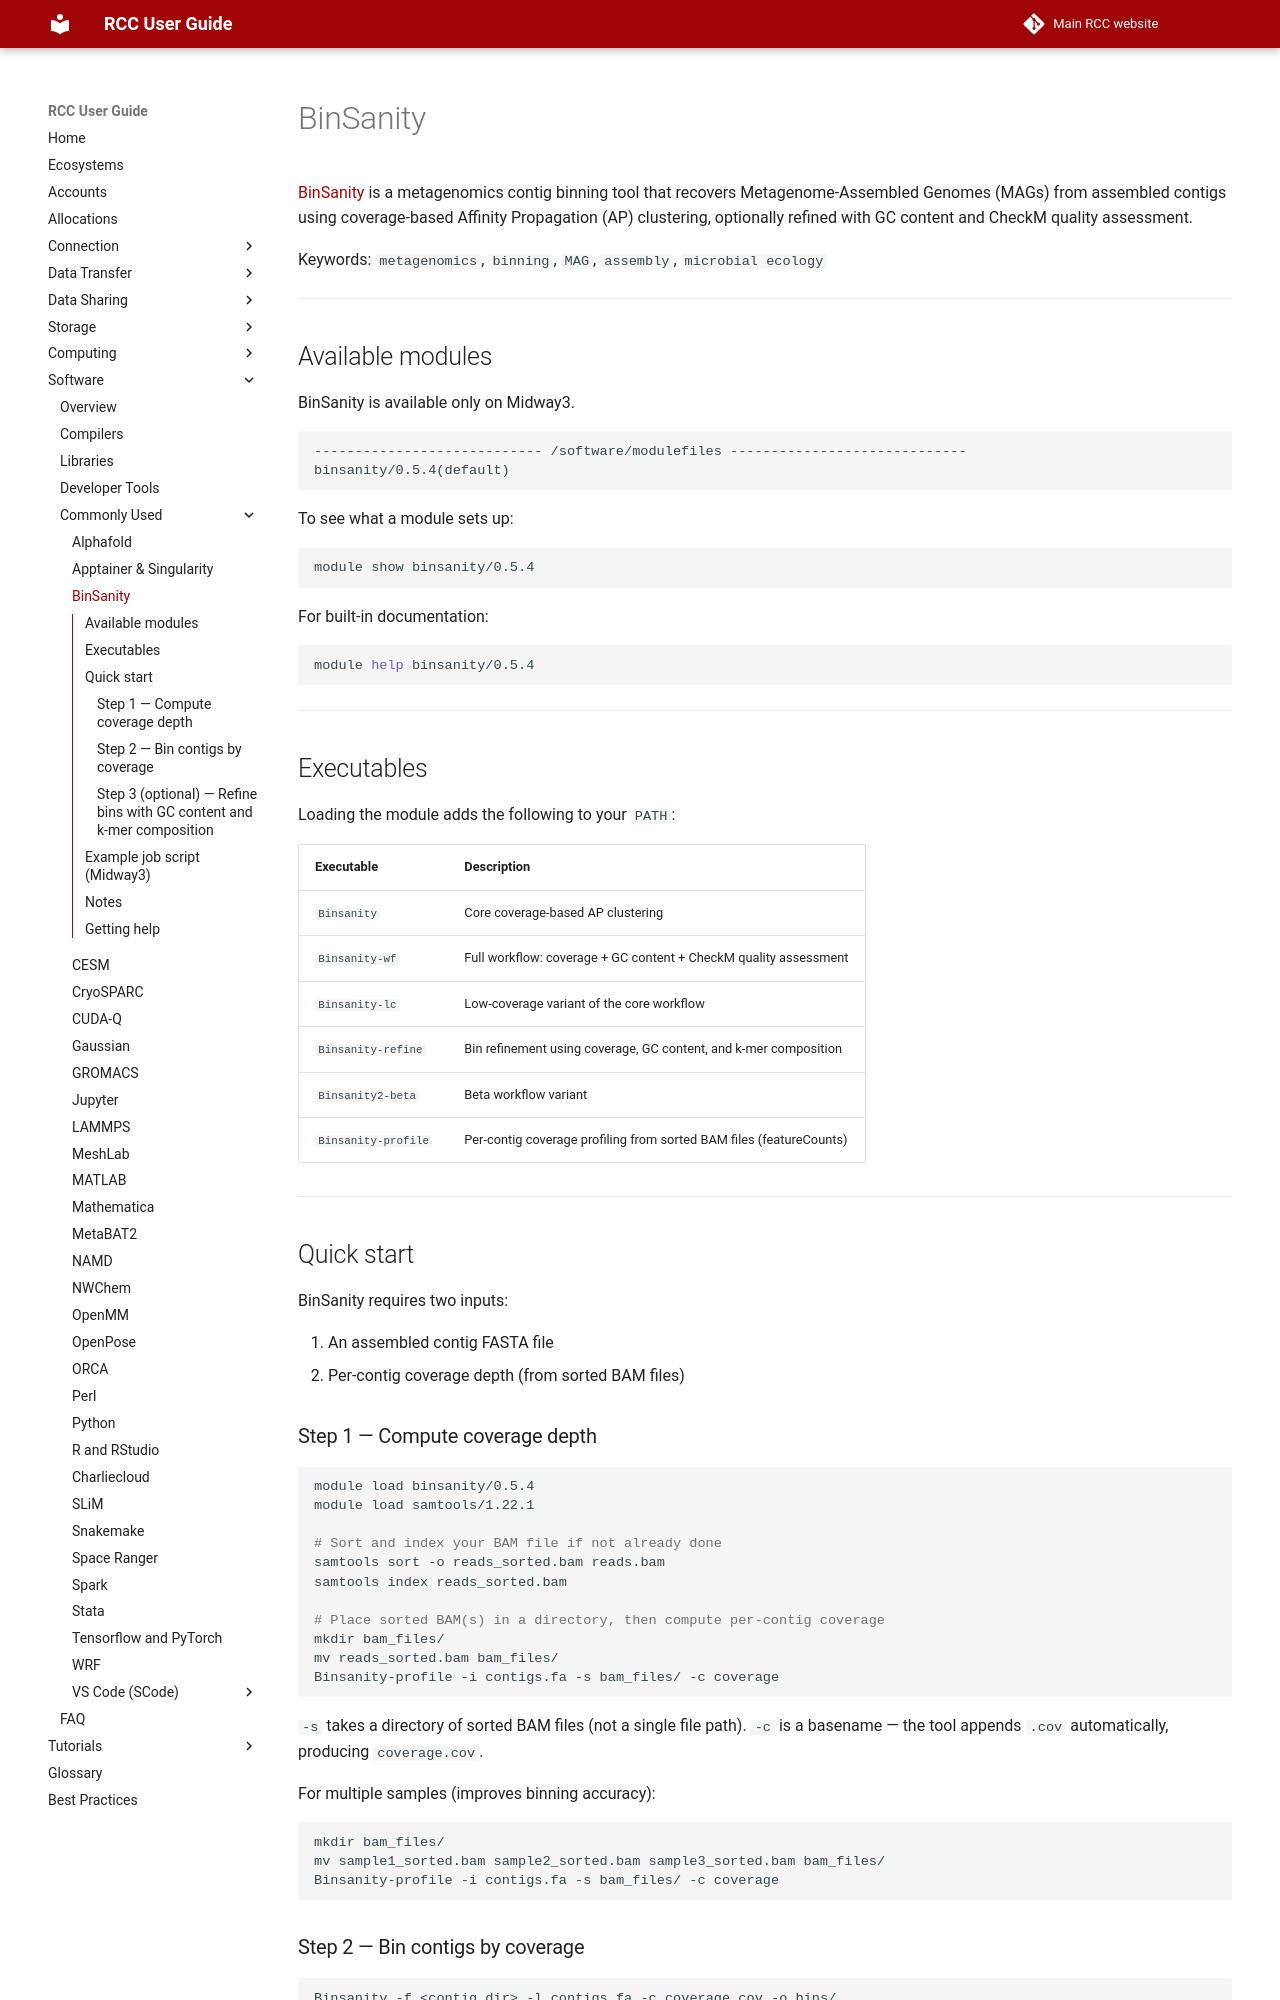

repository: rcc-uchicago/user-guide · page: software/apps-and-envs/binsanity/index.html · generator: mkdocs

# BinSanity

[BinSanity](https://github.com/edgraham/BinSanity) is a metagenomics contig binning tool that recovers Metagenome-Assembled Genomes (MAGs) from assembled contigs using coverage-based Affinity Propagation (AP) clustering, optionally refined with GC content and CheckM quality assessment.

Keywords: `metagenomics`, `binning`, `MAG`, `assembly`, `microbial ecology`

---

## Available modules

BinSanity is available only on Midway3.

```
---------------------------- /software/modulefiles -----------------------------
binsanity/0.5.4(default)
```

To see what a module sets up:
```bash
module show binsanity/0.5.4
```

For built-in documentation:
```bash
module help binsanity/0.5.4
```

---

## Executables

Loading the module adds the following to your `PATH`:

| Executable | Description |
|------------|-------------|
| `Binsanity` | Core coverage-based AP clustering |
| `Binsanity-wf` | Full workflow: coverage + GC content + CheckM quality assessment |
| `Binsanity-lc` | Low-coverage variant of the core workflow |
| `Binsanity-refine` | Bin refinement using coverage, GC content, and k-mer composition |
| `Binsanity2-beta` | Beta workflow variant |
| `Binsanity-profile` | Per-contig coverage profiling from sorted BAM files (featureCounts) |

---

## Quick start

BinSanity requires two inputs:

1. An assembled contig FASTA file
2. Per-contig coverage depth (from sorted BAM files)

### Step 1 — Compute coverage depth

```bash
module load binsanity/0.5.4
module load samtools/1.22.1

# Sort and index your BAM file if not already done
samtools sort -o reads_sorted.bam reads.bam
samtools index reads_sorted.bam

# Place sorted BAM(s) in a directory, then compute per-contig coverage
mkdir bam_files/
mv reads_sorted.bam bam_files/
Binsanity-profile -i contigs.fa -s bam_files/ -c coverage
```

`-s` takes a directory of sorted BAM files (not a single file path). `-c` is a basename — the tool appends `.cov` automatically, producing `coverage.cov`.

For multiple samples (improves binning accuracy):

```bash
mkdir bam_files/
mv sample1_sorted.bam sample2_sorted.bam sample3_sorted.bam bam_files/
Binsanity-profile -i contigs.fa -s bam_files/ -c coverage
```

### Step 2 — Bin contigs by coverage

```bash
Binsanity -f <contig_dir> -l contigs.fa -c coverage.cov -o bins/
```

`<contig_dir>` is the directory containing the contig FASTA file.

### Step 3 (optional) — Refine bins with GC content and k-mer composition

```bash
Binsanity-refine -f <contig_dir> -l contigs.fa -c coverage.cov -o bins_refined/
```

`-f` must point to the directory containing the original contig FASTA (same as Step 2), not the `bins/` output directory.

---
